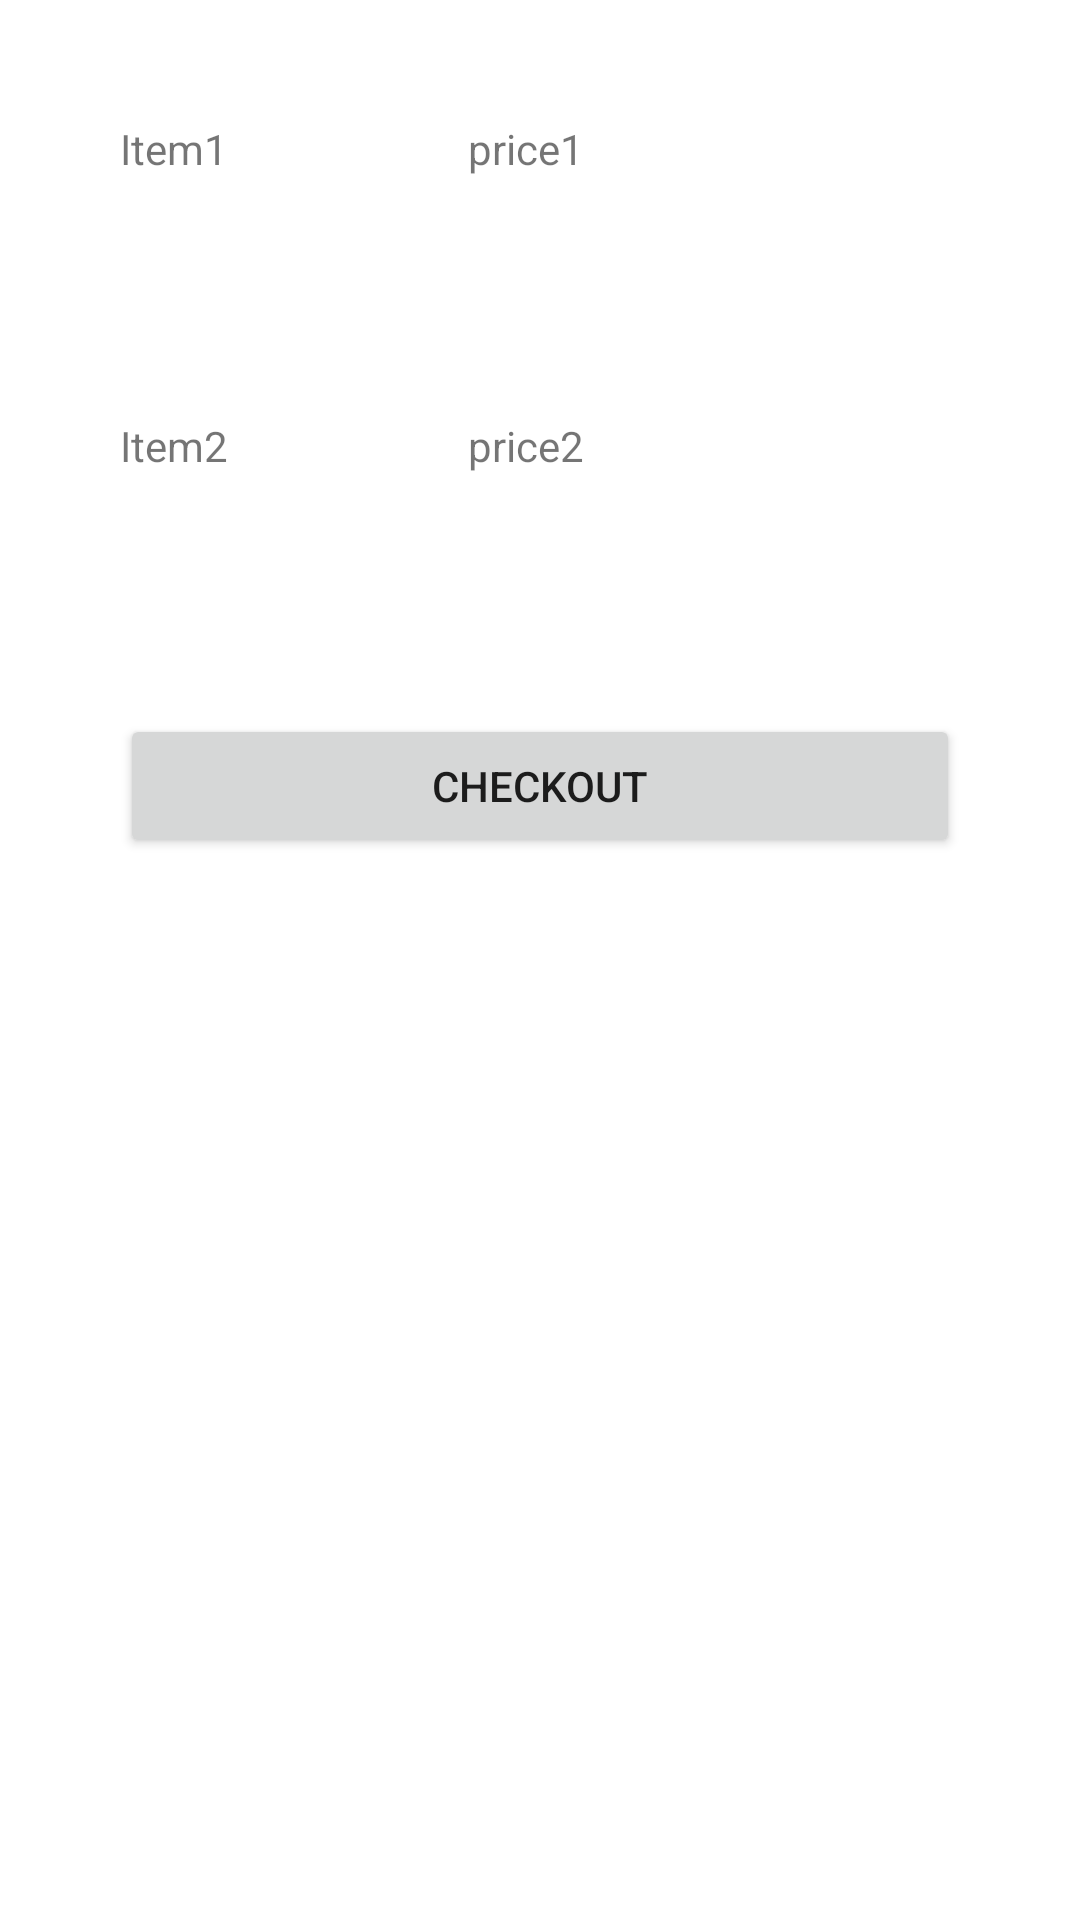

Layout XML and referenced resources for this Android screen:
<!-- AndroidManifest.xml: application theme Theme.HungryEats -->
<!-- res/layout/add_to_cart.xml -->
<?xml version="1.0" encoding="utf-8"?>
<layout xmlns:tools="http://schemas.android.com/tools"
    xmlns:android="http://schemas.android.com/apk/res/android"
    xmlns:app="http://schemas.android.com/apk/res-auto">

    <LinearLayout
        android:layout_width="match_parent"
        android:layout_height="match_parent"
        android:orientation="vertical">

        <LinearLayout
            android:layout_width="match_parent"
            android:layout_height="wrap_content"
            android:orientation="horizontal"
            >

                <TextView
                    android:layout_width="wrap_content"
                    android:layout_height="wrap_content"
                    android:text="Item1"
                    android:padding="40dp"
                    />

                <TextView
                    android:layout_width="wrap_content"
                    android:layout_height="wrap_content"
                    android:text="price1"
                    android:padding="40dp"

                    />
        </LinearLayout>
        <LinearLayout
            android:layout_width="match_parent"
            android:layout_height="wrap_content"
            android:orientation="horizontal"
            >

            <TextView
                android:layout_width="wrap_content"
                android:layout_height="wrap_content"
                android:text="Item2"
                android:padding="40dp"
                />

            <TextView
                android:layout_width="wrap_content"
                android:layout_height="wrap_content"
                android:text="price2"
                android:padding="40dp"
                />


        </LinearLayout>


        <Button
            android:layout_width="match_parent"
            android:layout_height="wrap_content"
            android:text="CHECKOUT"
            android:layout_margin="40dp"
            />


    </LinearLayout>
</layout>
<!-- resources referenced by this layout -->
<resources>
  <style name="Theme.HungryEats" parent="Theme.MaterialComponents.DayNight.DarkActionBar">
          
          <item name="colorPrimary">@color/purple_500</item>
          <item name="colorPrimaryVariant">@color/purple_700</item>
          <item name="colorOnPrimary">@color/white</item>
          
          <item name="colorSecondary">@color/teal_200</item>
          <item name="colorSecondaryVariant">@color/teal_700</item>
          <item name="colorOnSecondary">@color/black</item>
          
          <item name="android:statusBarColor" tools:targetApi="l">?attr/colorPrimaryVariant</item>
          
      </style>
  <!-- not gathered from this repository: default colours our renderer supplied (Android Studio template values) -->
  <color name="purple_500">#FF6200EE</color>
  <color name="purple_700">#FF3700B3</color>
  <color name="teal_200">#FF03DAC5</color>
  <color name="teal_700">#FF018786</color>
  <color name="black">#FF000000</color>
  <color name="white">#FFFFFFFF</color>
</resources>
